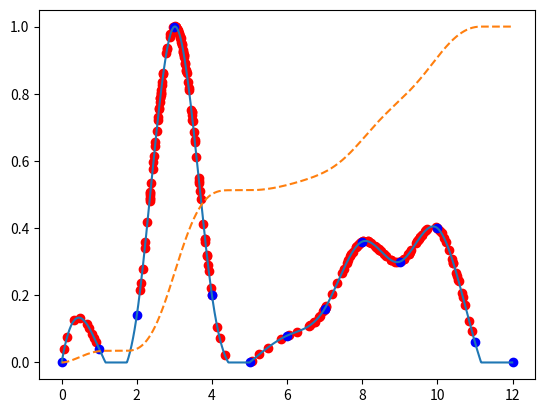

Python code for this plot:

import random
import numpy as np
import matplotlib
import matplotlib.pyplot as plt
import scipy
from scipy.interpolate import interp1d

# Raw values
rawY = np.asarray([0, 2, 7, 50, 10, 0, 4, 8, 18, 15, 20, 3, 0])

# Get sample x-y
sampleX = np.arange(0, len(rawY), 1)
sampleY = np.interp(rawY, (rawY.min(), rawY.max()), (0, 1))
sampleXtoY = interp1d(sampleX, sampleY, kind="cubic")

# Get interpolated x-y
smoothX = np.arange(0.0, len(rawY)-1, 0.01)
smoothY = sampleXtoY(smoothX).clip(0)

# Get normalized cumulative interpolated x-y
normCumSmoothY = np.cumsum(smoothY) / np.sum(smoothY)
normCumSmoothYtoX = interp1d(normCumSmoothY, smoothX)

# Plot
plt.plot(
    sampleX, sampleY, "bo",
    smoothX, smoothY, "-",
    smoothX, normCumSmoothY, "--")

for i in range(200):
    r = random.uniform(0, 1)
    x = normCumSmoothYtoX(r)
    y = sampleXtoY(x)
    plt.scatter(x, y, c="r")
